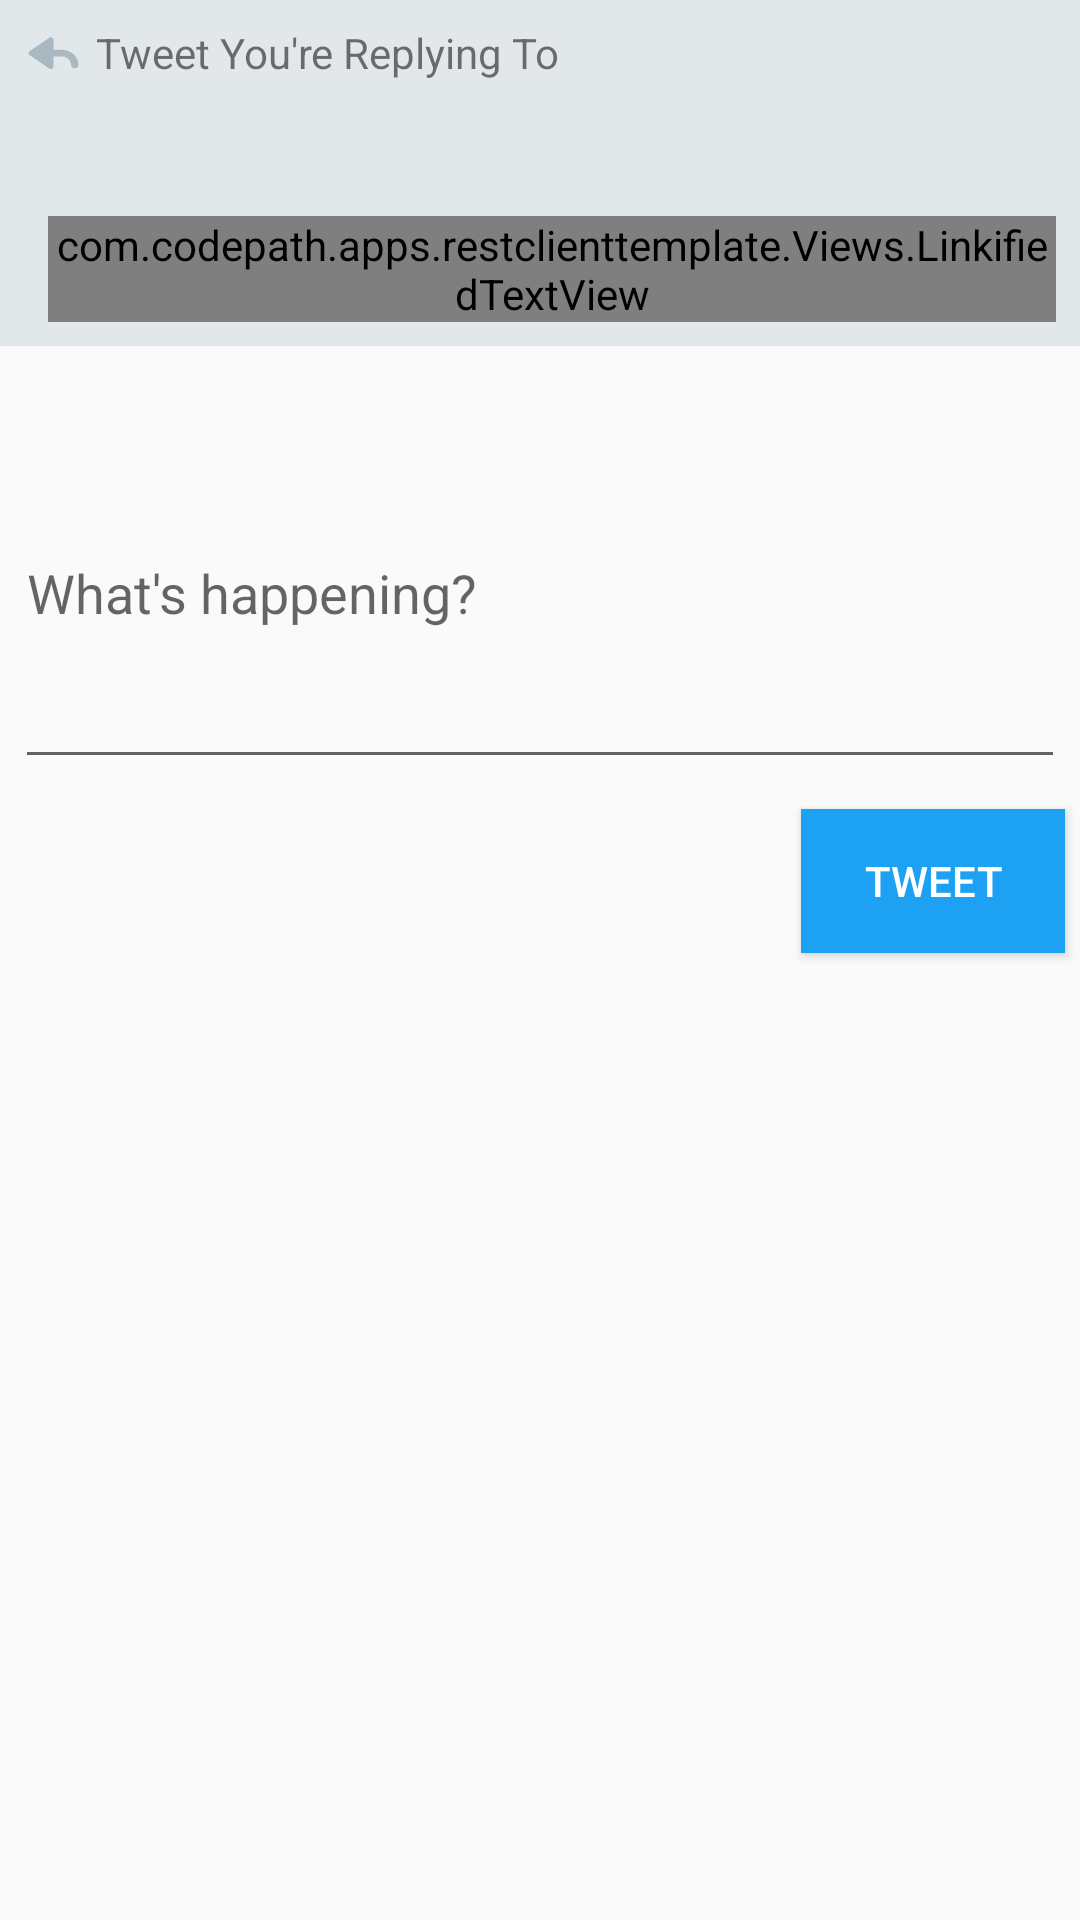

The Android layout XML behind this screen, and the referenced resources:
<!-- AndroidManifest.xml: application theme AppTheme -->
<!-- res/layout/fragment_compose.xml -->
<?xml version="1.0" encoding="utf-8"?>
<layout xmlns:android="http://schemas.android.com/apk/res/android"
    xmlns:tools="http://schemas.android.com/tools"
    xmlns:tool="http://schemas.android.com/apk/res-auto">
    <data>
        <variable name="tweetData" type="com.codepath.apps.restclienttemplate.models.TweetData" />
    </data>
    <RelativeLayout
        android:layout_width="match_parent"
        android:layout_height="match_parent"
        android:paddingBottom="16dp"
        tools:context=".ComposeFragment">

        <RelativeLayout
            android:id="@+id/rlTweetDataHolder"
            android:layout_width="match_parent"
            android:layout_height="wrap_content"
            android:background="@color/medium_gray_30"
            android:padding="8dp">

            <ImageView
                android:id="@+id/ivReplyIcon"
                android:layout_width="20dp"
                android:layout_height="20dp"
                android:src="@drawable/reply_vector" />

            <TextView
                android:id="@+id/tvReplyToHintText"
                android:layout_width="match_parent"
                android:layout_height="20dp"
                android:layout_marginStart="4dp"
                android:layout_toEndOf="@id/ivReplyIcon"
                android:text="@string/tweet_you_re_replying_to_hint" />

            <ImageView
                android:id="@+id/ivProfileImage"
                android:layout_width="20dp"
                android:layout_height="20dp"
                android:layout_below="@id/tvReplyToHintText"
                android:layout_marginStart="16dp"
                android:layout_marginTop="16dp"

                tools:srcCompat="@tools:sample/avatars" />

            <TextView
                android:id="@+id/tvName"
                android:layout_width="wrap_content"
                android:layout_height="20dp"
                android:layout_alignTop="@id/ivProfileImage"
                android:layout_marginStart="8dp"
                android:layout_toEndOf="@id/ivProfileImage"
                android:ellipsize="end"
                android:gravity="center"
                android:singleLine="true"
                android:text="@{tweetData.userData.name}"
                android:textColor="@color/name_text"

                tools:text="Radical Name" />

            <com.codepath.apps.restclienttemplate.Views.LinkifiedTextView
                android:layout_width="wrap_content"
                android:layout_height="wrap_content"
                android:layout_below="@id/ivProfileImage"
                android:layout_marginStart="8dp"
                android:layout_marginTop="8dp"

                android:autoLink="all"
                android:linksClickable="true"
                android:text="@{tweetData.body}"

                tools:text="Radical Tweet about Radical things happening at Radical place." />

        </RelativeLayout>

        <com.google.android.material.textfield.TextInputLayout
            android:id="@+id/etComposeInputLayout"
            android:layout_width="match_parent"
            android:layout_height="wrap_content"
            android:layout_below="@id/rlTweetDataHolder"
            android:layout_marginTop="8dp">

            <androidx.appcompat.widget.AppCompatEditText
                android:id="@+id/etCompose"
                android:layout_width="match_parent"
                android:layout_height="wrap_content"
                android:layout_margin="5dp"
                android:hint="@string/ComposeTweetEditTextHint"
                android:minLines="5" />
        </com.google.android.material.textfield.TextInputLayout>


        <androidx.appcompat.widget.AppCompatButton
            android:layout_width="wrap_content"
            android:layout_height="wrap_content"
            android:background="@color/twitter_blue"
            android:id="@+id/btnTweet"
            android:text="@string/tweetButtonText"
            android:textColor="@color/white"
            android:layout_marginTop="5dp"
            android:layout_below="@id/etComposeInputLayout"
            android:layout_alignParentEnd="true"
            android:layout_marginEnd="5dp"
            />

    </RelativeLayout>
</layout>
<!-- resources referenced by this layout -->
<resources>
  <color name="medium_gray_30">#4daab8c2</color>
  <color name="name_text">#000000</color>
  <color name="twitter_blue">#ff1da1f2</color>
  <color name="white">#ffffff</color>
  <!-- drawable reply_vector (drawable-xhdpi) -->
  <?xml version="1.0" encoding="utf-8"?>
  <selector xmlns:android="http://schemas.android.com/apk/res/android">
      <item
          android:state_selected="false"
          android:drawable="@drawable/ic_vector_reply"
          />
      <item
          android:state_selected="true"
          android:drawable="@drawable/ic_vector_reply"
          />
  </selector>
  <string name="ComposeTweetEditTextHint">What\'s happening?</string>
  <string name="tweetButtonText">Tweet</string>
  <string name="tweet_you_re_replying_to_hint">Tweet You\'re Replying To</string>
  <style name="AppTheme" parent="AppBaseTheme">
          
      </style>
  <!-- drawable ic_vector_reply (drawable) -->
  <?xml version="1.0" encoding="utf-8"?>
  <vector xmlns:android="http://schemas.android.com/apk/res/android" android:height="24.0dip" android:width="24.0dip" android:viewportWidth="65.0" android:viewportHeight="72.0">
      <path android:fillColor="#AAB8C2" android:pathData="M41 31h-9V19c0-1.14-0.647-2.183-1.668-2.688-1.022-0.507-2.243-0.39-3.15 0.302l-21 16C5.438 33.18 5 34.064 5 35s0.437 1.82 1.182 2.387l21 16c0.533 0.405 1.174 0.613 1.82 0.613 0.453 0 0.908-0.103 1.33-0.312C31.354 53.183 32 52.14 32 51V39h9c5.514 0 10 4.486 10 10 0 2.21 1.79 4 4 4s4-1.79 4-4c0-9.925-8.075-18-18-18z"/>
  </vector>
  <style name="AppBaseTheme" parent="Theme.AppCompat.Light.NoActionBar">
          <item name="android:statusBarColor">@color/twitter_blue</item>
          <item name="actionBarStyle">@style/ActionBarStyle</item>
          <item name="title">@string/app_name</item>
      </style>
  <style name="ActionBarStyle" parent="@style/ThemeOverlay.AppCompat.ActionBar">
          <item name="titleTextColor">@android:color/white</item>
          <item name="android:colorPrimary">@color/twitter_blue</item>
          <item name="background">@color/twitter_blue</item>
      </style>
  <string name="app_name">Twitter</string>
</resources>
